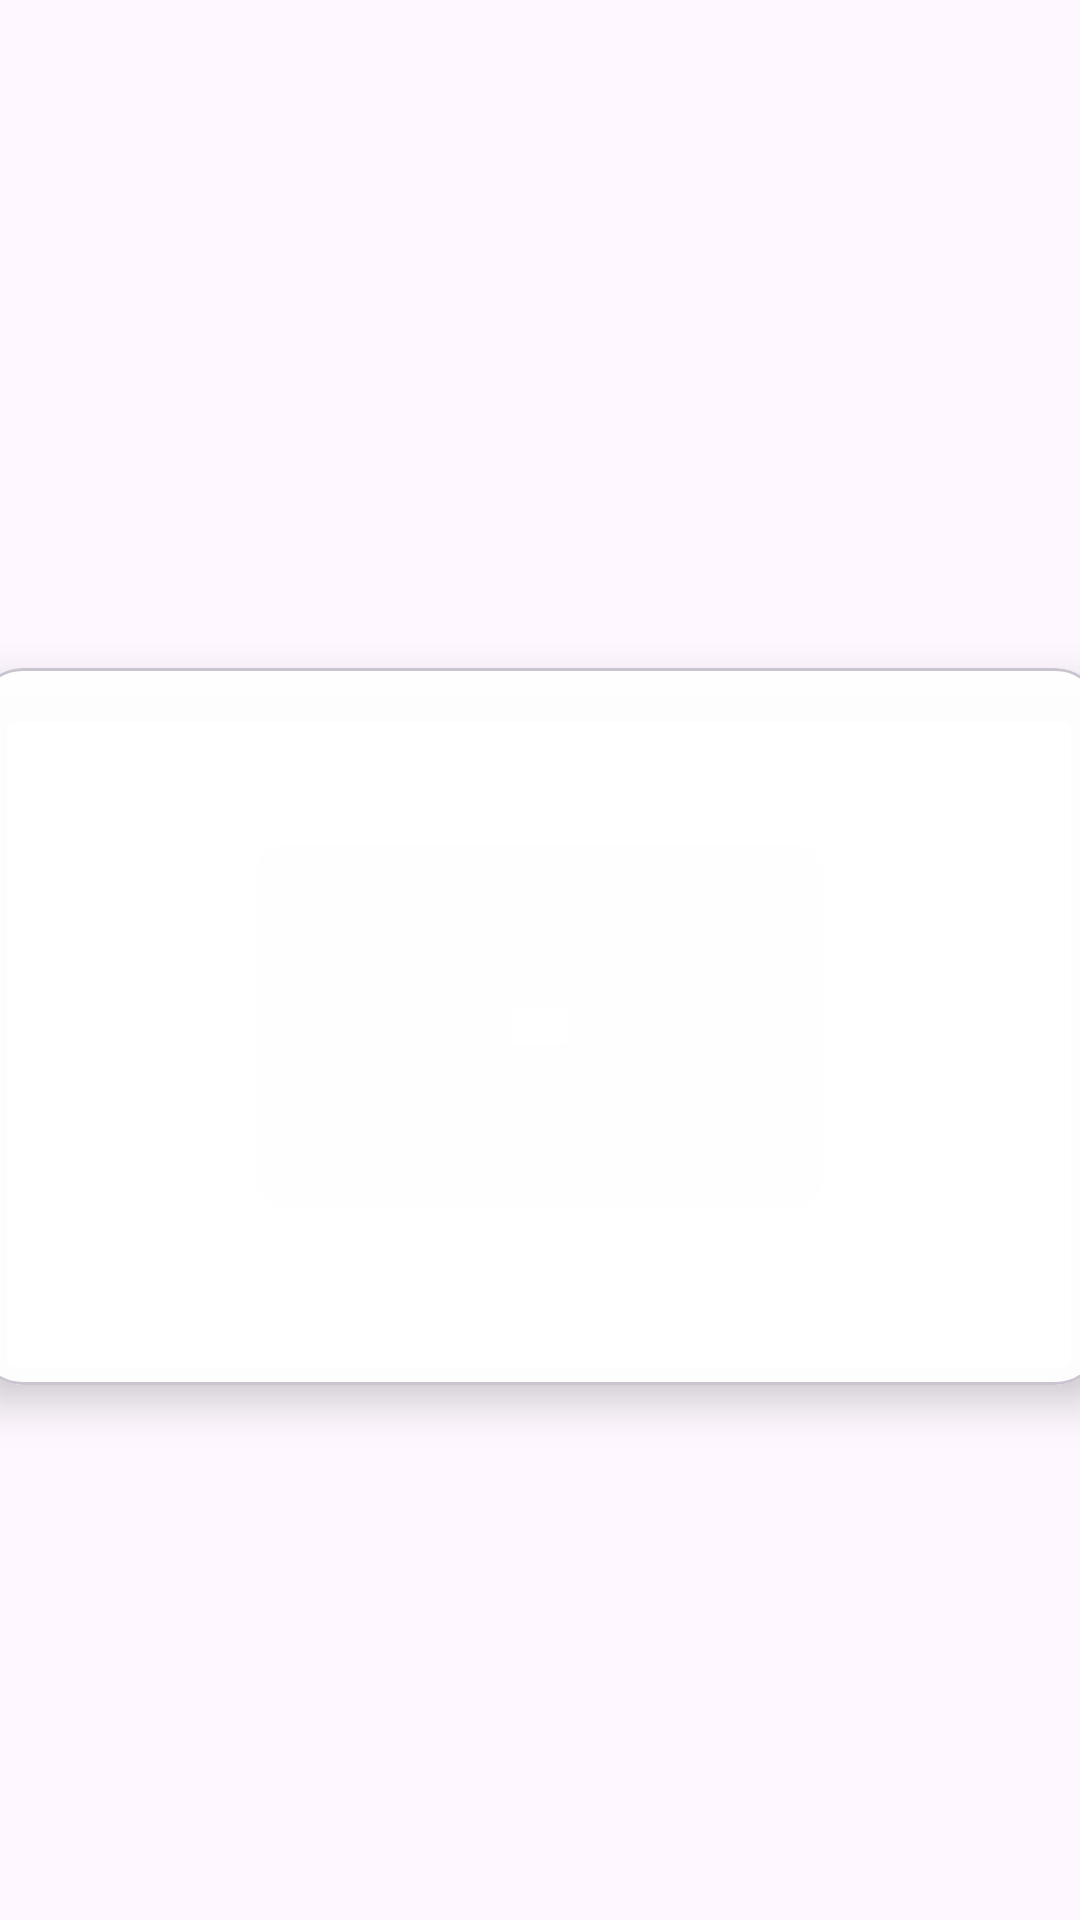

Here is an Android app screen rendered from its layout file. Give the layout XML and the strings, colors and styles it references.
<!-- AndroidManifest.xml: application theme Theme.EventLottery -->
<!-- res/layout/event_list.xml -->
<?xml version="1.0" encoding="utf-8"?>
<androidx.constraintlayout.widget.ConstraintLayout xmlns:android="http://schemas.android.com/apk/res/android"
    xmlns:tools="http://schemas.android.com/tools"
    android:layout_width="match_parent"
    android:layout_height="match_parent"
    xmlns:app="http://schemas.android.com/apk/res-auto">


    <com.google.android.material.card.MaterialCardView
        android:id="@+id/materialCardView"
        android:layout_width="376dp"
        android:layout_height="239dp"
        android:layout_margin="16dp"
        app:cardBackgroundColor="#F5FFFFFF"
        app:cardCornerRadius="16dp"
        app:cardElevation="8dp"
        app:layout_constraintBottom_toBottomOf="parent"
        app:layout_constraintEnd_toEndOf="parent"
        app:layout_constraintHorizontal_bias="0.516"
        app:layout_constraintStart_toStartOf="parent"
        app:layout_constraintTop_toTopOf="parent"
        app:layout_constraintVertical_bias="0.56">  

        <androidx.constraintlayout.widget.ConstraintLayout
            android:layout_width="match_parent"
            android:layout_height="match_parent" />
        


    </com.google.android.material.card.MaterialCardView>


</androidx.constraintlayout.widget.ConstraintLayout>
<!-- resources referenced by this layout -->
<resources>
  <style name="Theme.EventLottery" parent="Base.Theme.EventLottery" />
  <style name="Base.Theme.EventLottery" parent="Theme.Material3.DayNight.NoActionBar">
          
          <item name="colorPrimary">@color/brand_green</item>
          <item name="colorSecondary">@color/brand_green</item>
      </style>
  <color name="brand_green">#587A6D</color>
</resources>
